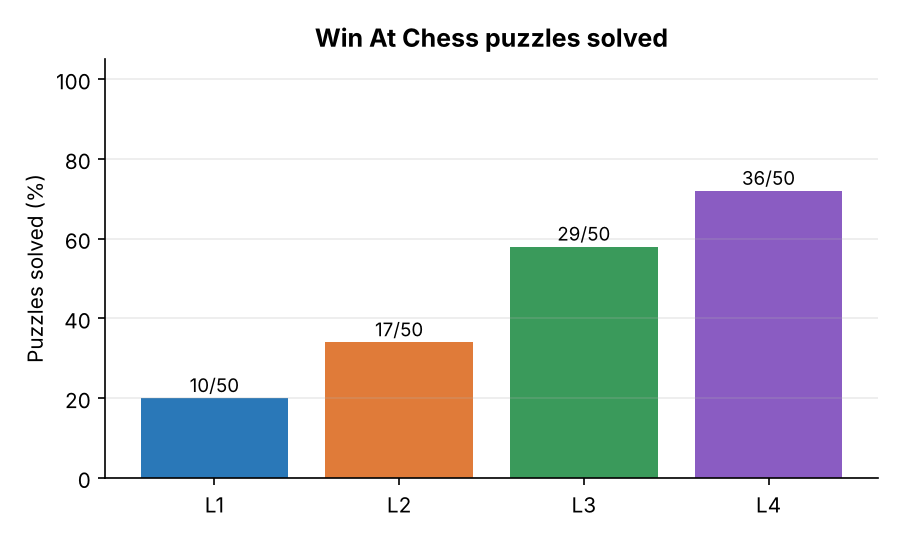

Data behind this chart, as committed beside it:
engine, puzzle, fen, best_moves, played, solved, depth, nodes, time
L1, WAC.001, 2rr3k/pp3pp1/1nnqbN1p/3pN3/2pP4/2P3Q1/PP…, Qg6, Nxc6, False, 1, 59, 0.003
L1, WAC.002, 8/7p/5k2/5p2/p1p2P2/Pr1pPK2/1P1R3P/8 b -…, Rxb2, Rxb2, True, 1, 16, 0.001
L1, WAC.003, 5rk1/1ppb3p/p1pb4/6q1/3P1p1r/2P1R2P/PP1B…, Rg3, Rxf4, False, 1, 40, 0.001
L1, WAC.004, r1bq2rk/pp3pbp/2p1p1pQ/7P/3P4/2PB1N2/PP3…, Qxh7+, Qxg7+, False, 1, 43, 0.002
L1, WAC.005, 5k2/6pp/p1qN4/1p1p4/3P4/2PKP2Q/PP3r2/3R4…, Qc4+, Qxd6, False, 1, 31, 0.001
L1, WAC.006, 7k/p7/1R5K/6r1/6p1/6P1/8/8 w - - 0 1, Rb7, Kxg5, False, 1, 14, 0.001
L1, WAC.007, rnbqkb1r/pppp1ppp/8/4P3/6n1/7P/PPPNPPP1/…, Ne3, Nxf2, False, 1, 33, 0.001
L1, WAC.008, r4q1k/p2bR1rp/2p2Q1N/5p2/5p2/2P5/PP3PPP/…, Rf7, Qxf8+, False, 1, 43, 0.002
L1, WAC.009, 3q1rk1/p4pp1/2pb3p/3p4/6Pr/1PNQ4/P1PB1PP…, Bh2+, Rxg4, False, 1, 37, 0.001
L1, WAC.010, 2br2k1/2q3rn/p2NppQ1/2p1P3/Pp5R/4P3/1P3P…, Rxh7, Qxg7+, False, 1, 53, 0.002
L1, WAC.011, r1b1kb1r/3q1ppp/pBp1pn2/8/Np3P2/5B2/PPP3…, Bxc6, Qxd7+, False, 1, 41, 0.001
L1, WAC.012, 4k1r1/2p3r1/1pR1p3/3pP2p/3P2qP/P4N2/1PQ4…, Qxf3+, Qxf3+, True, 1, 26, 0.001
L1, WAC.013, 5rk1/pp4p1/2n1p2p/2Npq3/2p5/6P1/P3P1BP/R…, Qxf8+, Qxf8+, True, 1, 36, 0.001
L1, WAC.014, r2rb1k1/pp1q1p1p/2n1p1p1/2bp4/5P2/PP1BPR…, Qxh7+, Qxe6, False, 1, 46, 0.002
L1, WAC.015, 1R6/1brk2p1/4p2p/p1P1Pp2/P7/6P1/1P4P1/2R…, Rxb7, Rxb7, True, 1, 24, 0.001
L1, WAC.016, r4rk1/ppp2ppp/2n5/2bqp3/8/P2PB3/1PP1NPPP…, Nc3, Bxc5, False, 1, 33, 0.001
L1, WAC.017, 1k5r/pppbn1pp/4q1r1/1P3p2/2NPp3/1QP5/P4P…, Ne5, Rxe4, False, 1, 40, 0.001
L1, WAC.018, R7/P4k2/8/8/8/8/r7/6K1 w - - 0 1, Rh8, Rb8, False, 1, 9, 0.0
L1, WAC.019, r1b2rk1/ppbn1ppp/4p3/1QP4q/3P4/N4N2/5PPP…, c6, Qxd7, False, 1, 39, 0.001
L1, WAC.020, r2qkb1r/1ppb1ppp/p7/4p3/P1Q1P3/2P5/5PPP/…, Bb5, Bxa4, False, 1, 35, 0.001
L1, WAC.021, 5rk1/1b3p1p/pp3p2/3n1N2/1P6/P1qB1PP1/3Q3…, Qh6, Qxc3, False, 1, 50, 0.002
L1, WAC.022, r1bqk2r/ppp1nppp/4p3/n5N1/2BPp3/P1P5/2P2…, Ba2 Nxf7, Nxe4, False, 1, 41, 0.001
L1, WAC.023, r3nrk1/2p2p1p/p1p1b1p1/2NpPq2/3R4/P1N1Q3…, g4, Nxe6, False, 1, 55, 0.002
L1, WAC.024, 6k1/1b1nqpbp/pp4p1/5P2/1PN5/4Q3/P5PP/1B2…, Bd4, Qxe3+, False, 1, 43, 0.002
L1, WAC.025, 3R1rk1/8/5Qpp/2p5/2P1p1q1/P3P3/1P2PK2/8 …, Qh4+, Rxd8, False, 1, 19, 0.001
L1, WAC.026, 3r2k1/1p1b1pp1/pq5p/8/3NR3/2PQ3P/PP3PP1/…, Bf5, Qxd4, False, 1, 37, 0.001
L1, WAC.027, 7k/pp4np/2p3p1/3pN1q1/3P4/Q7/1r3rPP/2R2R…, Qf8+, Rxf2, False, 1, 44, 0.001
L1, WAC.028, 1r1r2k1/4pp1p/2p1b1p1/p3R3/RqBP4/4P3/1PQ…, Qe1+, Qxa4, False, 1, 41, 0.001
L1, WAC.029, r2q2k1/pp1rbppp/4pn2/2P5/1P3B2/6P1/P3QPB…, c6, Qxe6, False, 1, 50, 0.001
L1, WAC.030, 1r3r2/4q1kp/b1pp2p1/5p2/pPn1N3/6P1/P3PPB…, Nxd6, Qxc4, False, 1, 38, 0.001
L1, WAC.031, rb3qk1/pQ3ppp/4p3/3P4/8/1P3N2/1P3PPP/3R2…, Qxa8 d6 dxe6, Qxa8, True, 1, 36, 0.001
L1, WAC.032, 6k1/p4p1p/1p3np1/2q5/4p3/4P1N1/PP3PPP/3Q…, Qd8+, Nxe4, False, 1, 35, 0.001
L1, WAC.033, 8/p1q2pkp/2Pr2p1/8/P3Q3/6P1/5P1P/2R3K1 w…, Qe5+ Qf4, Qxg6+, False, 1, 40, 0.001
L1, WAC.034, 7k/1b1r2p1/p6p/1p2qN2/3bP3/3Q4/P5PP/1B1R…, Bg1, Qxf5, False, 1, 41, 0.001
L1, WAC.035, r3r2k/2R3pp/pp1q1p2/8/3P3R/7P/PP3PP1/3Q2…, Rxh7+, Rxh7+, True, 1, 44, 0.001
L1, WAC.036, 3r4/2p1rk2/1pQq1pp1/7p/1P1P4/P4P2/6PP/R1…, Re1+, Qxc6, False, 1, 35, 0.001
L1, WAC.037, 2r5/2rk2pp/1pn1pb2/pN1p4/P2P4/1N2B3/nPR1…, Nxd4+, Nxd4+, True, 1, 33, 0.001
L1, WAC.038, 4k3/p4prp/1p6/2b5/8/2Q3P1/P2R1PKP/4q3 w …, Rd8+, Qxg7, False, 1, 36, 0.001
L1, WAC.039, r1br2k1/pp2bppp/2nppn2/8/2P1PB2/2N2P2/Pq…, Na4, Qxd6, False, 1, 40, 0.001
L1, WAC.040, 3r1r1k/1p4pp/p4p2/8/1PQR4/6Pq/P3PP2/2R3K…, Rc8, Rxd4, False, 1, 32, 0.001
L1, WAC.041, 1k6/5RP1/1P6/1K6/6r1/8/8/8 w - - 0 1, Ka5 Kc5, g8=Q+, False, 1, 21, 0.001
L1, WAC.042, r1b1r1k1/pp1n1pbp/1qp3p1/3p4/1B1P4/Q3PN2…, Ba5, Qxa7, False, 1, 40, 0.001
L1, WAC.043, r2q3k/p2P3p/1p3p2/3QP1r1/8/B7/P5PP/2R3K1…, Be7 Qxa8, Qxa8, True, 1, 45, 0.001
L1, WAC.044, 3rb1k1/pq3pbp/4n1p1/3p4/2N5/2P2QB1/PP3PP…, dxc4, dxc4, True, 1, 46, 0.001
L1, WAC.045, 7k/2p1b1pp/8/1p2P3/1P3r2/2P3Q1/1P5P/R4qB…, Qxa1, Qxa1, True, 1, 40, 0.001
L1, WAC.046, r1bqr1k1/pp1nb1p1/4p2p/3p1p2/3P4/P1N1PNP…, Nb5, Qxf5, False, 1, 45, 0.001
L1, WAC.047, r1b2rk1/pp2bppp/2n1pn2/q5B1/2BP4/2N2N2/P…, Nxd4, Qxg5, False, 1, 43, 0.001
L1, WAC.048, 1rbq1rk1/p1p1bppp/2p2n2/8/Q1BP4/2N5/PP3P…, Rb4, Rxb2, False, 1, 38, 0.001
L1, WAC.049, 2b3k1/4rrpp/p2p4/2pP2RQ/1pP1Pp1N/1P3P1P/…, Qxh7+, Qxf7+, False, 1, 25, 0.001
L1, WAC.050, k4r2/1R4pb/1pQp1n1p/3P4/5p1P/3P2P1/r1q1R…, Rxb6+, Rxc2, False, 1, 32, 0.001
L2, WAC.001, 2rr3k/pp3pp1/1nnqbN1p/3pN3/2pP4/2P3Q1/PP…, Qg6, Nxf7+, False, 3, 111733, 2.323
L2, WAC.002, 8/7p/5k2/5p2/p1p2P2/Pr1pPK2/1P1R3P/8 b -…, Rxb2, Kf7, False, 3, 3814, 0.066
L2, WAC.003, 5rk1/1ppb3p/p1pb4/6q1/3P1p1r/2P1R2P/PP1B…, Rg3, Rg3, True, 3, 75310, 1.355
L2, WAC.004, r1bq2rk/pp3pbp/2p1p1pQ/7P/3P4/2PB1N2/PP3…, Qxh7+, Qf4, False, 3, 55197, 0.955
L2, WAC.005, 5k2/6pp/p1qN4/1p1p4/3P4/2PKP2Q/PP3r2/3R4…, Qc4+, Qxd6, False, 3, 30816, 0.449
L2, WAC.006, 7k/p7/1R5K/6r1/6p1/6P1/8/8 w - - 0 1, Rb7, Rb8+, False, 3, 2039, 0.032
L2, WAC.007, rnbqkb1r/pppp1ppp/8/4P3/6n1/7P/PPPNPPP1/…, Ne3, Nxe5, False, 3, 25039, 0.43
L2, WAC.008, r4q1k/p2bR1rp/2p2Q1N/5p2/5p2/2P5/PP3PPP/…, Rf7, Nf7+, False, 3, 37635, 0.699
L2, WAC.009, 3q1rk1/p4pp1/2pb3p/3p4/6Pr/1PNQ4/P1PB1PP…, Bh2+, Bb4, False, 3, 56923, 1.273
L2, WAC.010, 2br2k1/2q3rn/p2NppQ1/2p1P3/Pp5R/4P3/1P3P…, Rxh7, Rxh7, True, 3, 67355, 1.3
... 140 more rows
